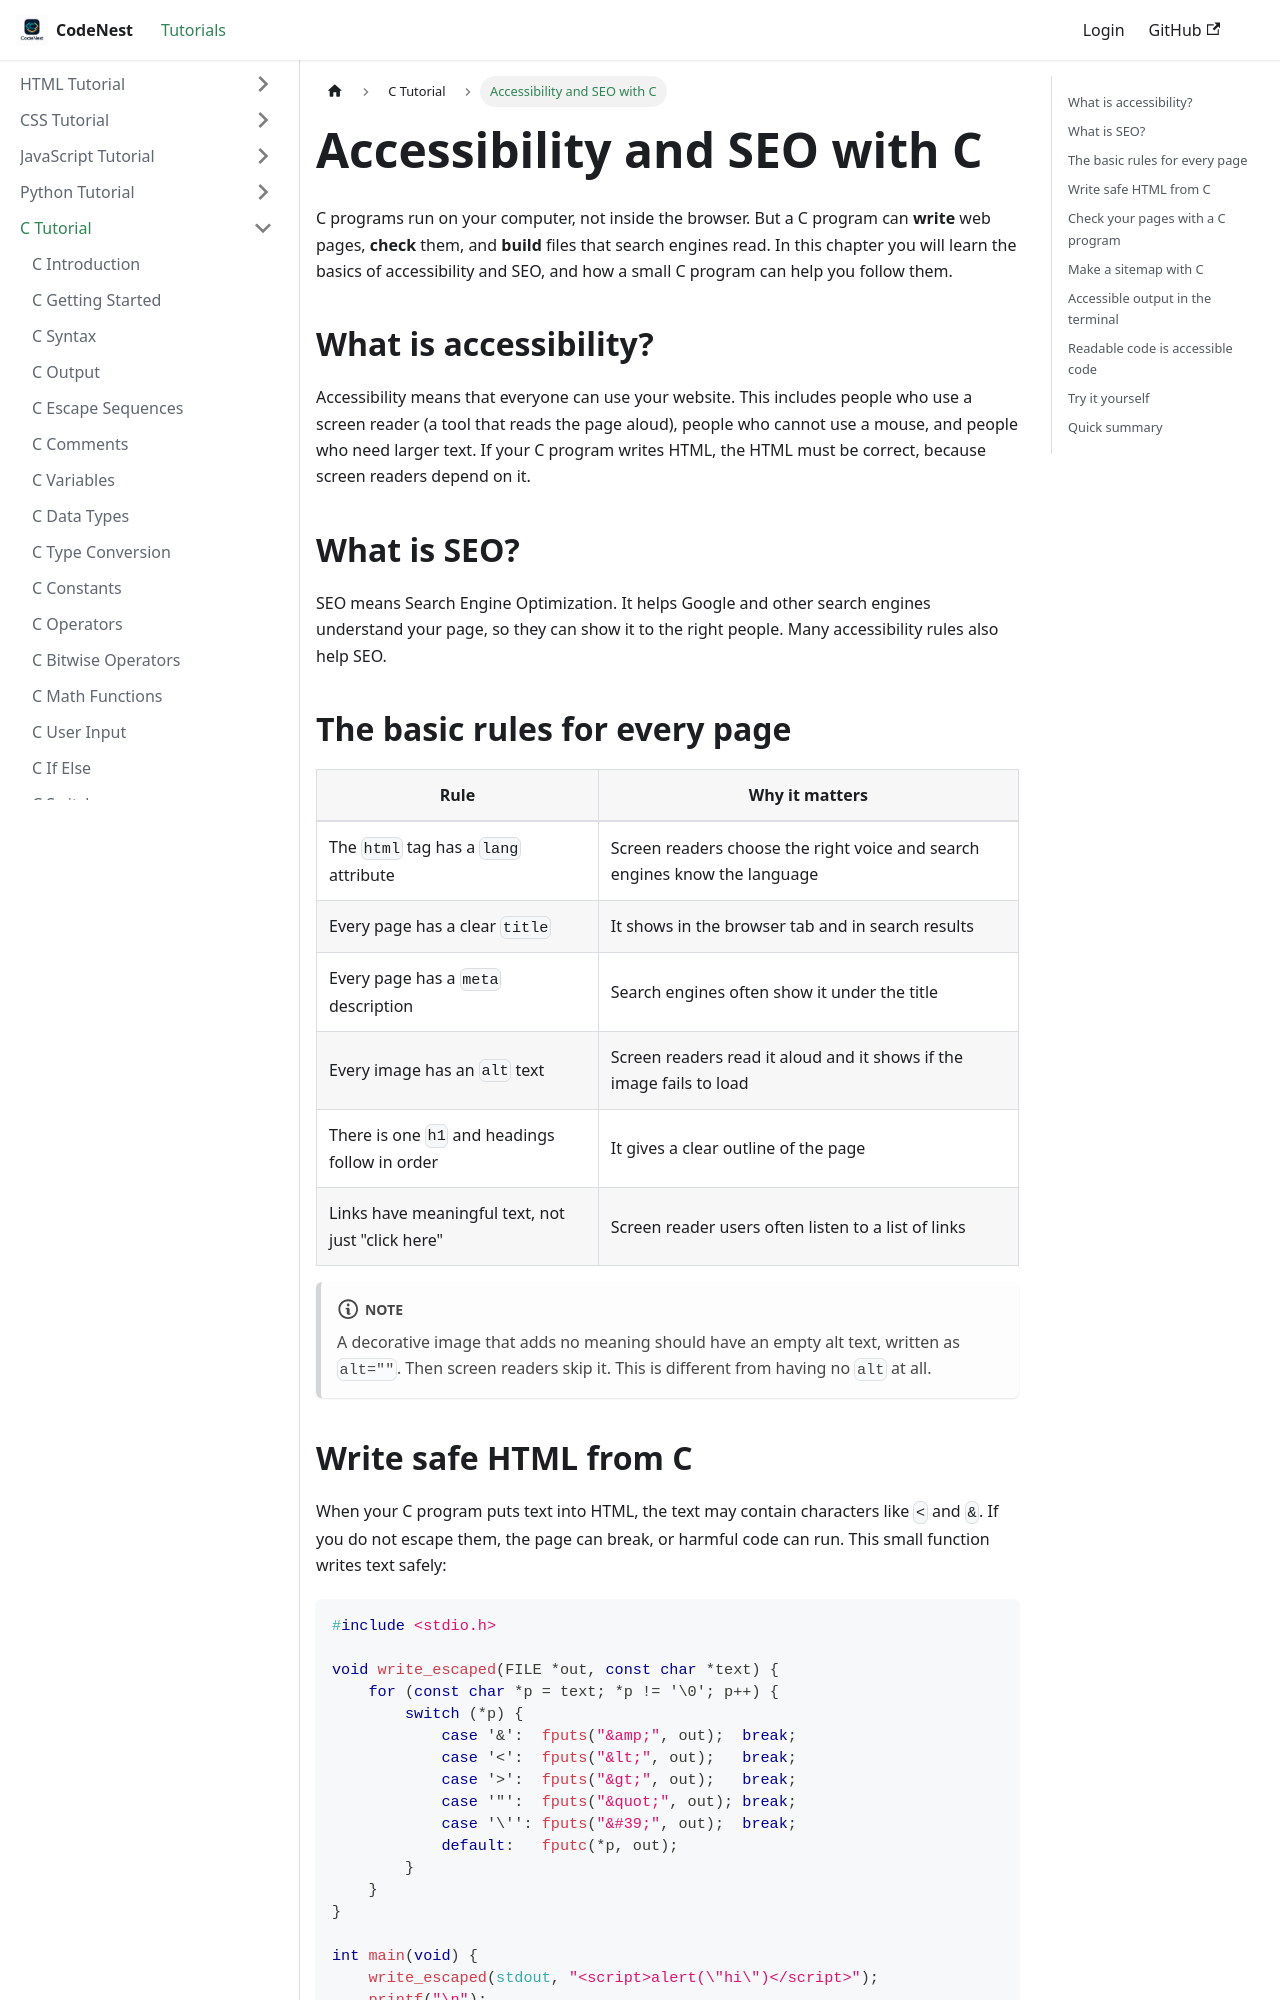

repository: adnankhan112/codenest · page: docs/c/c-accessibility-and-seo.html · generator: docusaurus

---
title: "Accessibility and SEO with C"
sidebar_position: 92
---

# Accessibility and SEO with C

C programs run on your computer, not inside the browser. But a C program can **write** web pages, **check** them, and **build** files that search engines read. In this chapter you will learn the basics of accessibility and SEO, and how a small C program can help you follow them.

## What is accessibility?

Accessibility means that everyone can use your website. This includes people who use a screen reader (a tool that reads the page aloud), people who cannot use a mouse, and people who need larger text. If your C program writes HTML, the HTML must be correct, because screen readers depend on it.

## What is SEO?

SEO means Search Engine Optimization. It helps Google and other search engines understand your page, so they can show it to the right people. Many accessibility rules also help SEO.

## The basic rules for every page

| Rule | Why it matters |
| --- | --- |
| The `html` tag has a `lang` attribute | Screen readers choose the right voice and search engines know the language |
| Every page has a clear `title` | It shows in the browser tab and in search results |
| Every page has a `meta` description | Search engines often show it under the title |
| Every image has an `alt` text | Screen readers read it aloud and it shows if the image fails to load |
| There is one `h1` and headings follow in order | It gives a clear outline of the page |
| Links have meaningful text, not just "click here" | Screen reader users often listen to a list of links |

:::note
A decorative image that adds no meaning should have an empty alt text, written as `alt=""`. Then screen readers skip it. This is different from having no `alt` at all.
:::
